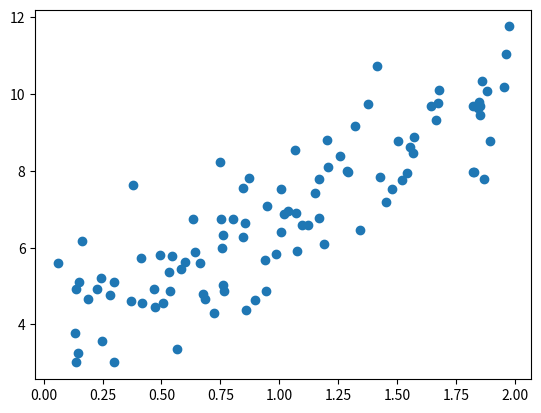

Source code (Python):

# coding: utf-8

# ### 在线性回归模型中使用梯度下降

# In[22]:


import numpy as np
import matplotlib.pyplot as plt


# In[23]:


x = 2 * np.random.random(size=100)
y = x * 3. + 4. + np.random.normal(size=100)


# In[24]:


X = x.reshape(-1, 1)
X.shape


# In[25]:


plt.scatter(x, y)
plt.show()


# ### 使用梯度下降进行训练

# ![](image\GradientDescent.png)

# In[26]:


def J(theta, X_b, y):
    try:
        return np.sum((y - X_b.dot(theta))**2) / len(X_b)
    except:
        return float('inf')


# In[35]:


def dJ(theta, X_b, y):
    res = np.empty(len(theta))
    res[0] = np.sum(X_b.dot(theta) - y)
    for i in range(1, len(theta)):
        res[i] = np.sum((X_b.dot(theta) - y).dot(X_b[:, i]))
    return res * 2 / len(X_b)


# In[36]:


def gradient_descent(X_b, y, initial_theta, eta, n_iters = 1e4, epsilon = 1e-8):
    theta = initial_theta
    i_iter = 0
    
    while i_iter < n_iters:
        gradient = dJ(theta, X_b, y)
        last_theta = theta
        theta = theta - eta * gradient
        
        if abs(J(theta, X_b, y) - J(last_theta, X_b, y)) < epsilon:
            break
            
        i_iter += 1
        
    return theta


# In[37]:


X_b = np.hstack([np.ones((len(X), 1)), X]) # 注意np.ones使用了两个()，是因为整体的(len(X), 1)作为np.ones的第一个参数，少了括号的话意思就不对了
initial_theta = np.zeros(X_b.shape[1])
eta = 0.01


# In[38]:


theta = gradient_descent(X_b, y, initial_theta, eta)


# In[39]:


theta


# In[ ]:




